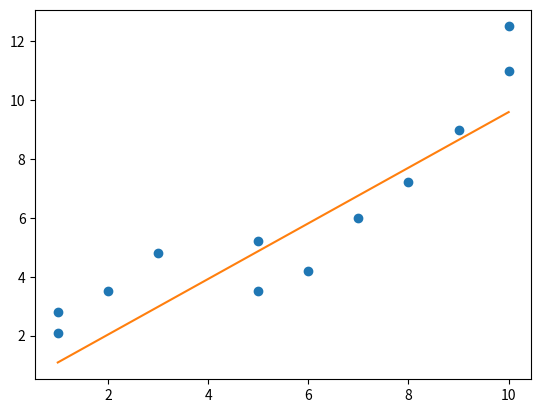

Here is the Python script that generated this plot:
# -*- coding: utf-8 -*-
"""
  Created on Fri Feb 21 11:59:01 2020
  批量梯度下降算法
[redacted]
  源代码文件是：U11BGD.py
"""
import matplotlib.pyplot as plt
x=[[1],[1],[2],[3],[5],[5],[6],[7],[8],[9],[10],[10]]
y =[[2.1],[2.8],[3.5],[4.8],[3.5],[5.2],[4.2],[6],[7.2],[9],[12.5],[11]]
plt.plot(x,y,'o')          #绘制所有样本数的散点图
'''
#批量梯度下降函数BGD_a(),参数r为步长，经验值，需要合理调试，否则预测线可能出错
三种终止梯度下降迭代方法：
1、E为前后损失函数值差的阈值，小于E可以终止迭代
2、为最大迭代次数，超过该值迭代终止
3、当损失函数值小于设定值t时，也可以终止迭代
'''
def BGD_a(x,y,r=0.001,E=0.01,MaxCount=30,t=0.05):             
    m=len(x)                #样本数量
    t0=0                    #假设函数初始值0
    d1=0                    #梯度初始值0
    count=0                 #统计迭代次数
    next_error=0            #记录下一个误差值
    while True:
        count=count+1
        grad=[0,0]          #记录迭代过程目标函数值、梯度值
        er=0                #损失函数初始值
        for i in range(m):   #对所有样本数据求梯度
            grad[0]+=t0+d1*x[i][0]-y[i][0]    #求所有样本的假设函数值
            grad[1]+=(t0+d1*x[i][0]-y[i][0])*x[i][0] #求所有样本的梯度
        t0=t0-r/m*grad[0]    #新的假设函数值的迭代公式
        d1=d1-r/m*grad[1]    #新的梯度下降的迭代公式
        for i in range(m):
            er+=1/(2*m)*((t0+d1*x[i][0]-y[i][0])**2)#求所有样本的损失函数值和
        if abs(next_error-er)<E:  #前后损失函数值差的距离是否小于阈值E
            print('超过误差设置阈值%f，终止迭代！'%(E))  #终止迭代
            break;
        if count>MaxCount:
            print('超过最大迭代次数%d，终止迭代！'%(count))  #终止迭代
            break;
        if er<t:     #所有样本迭代损失函数值小于设定值时，也可以终止迭代
            print('超过所有样本迭代损失函数值设定的最小值%f，终止迭代！'%(t))
            break
        next_error=er
    print('最后一次迭代，损失函数值1:%f,梯度值:%f,error:%f'%(t0,d1,er))
    print('迭代次数：',count)
    return t0,d1        #返回迭代的最后一个损失函数值、梯度值
x2=[x[0][0],x[-1][0]]         #获取x轴首尾两个值
t0,d1=BGD_a(x,y,r=0.002)    #调用BGD算法函数
y2=[t0+d1*x2[0],t0+d1*x2[1]] #获取y轴首尾两个值
def showBGD(x,y):            #显示梯度下降预测线
    plt.plot(x,y)            #梯度下降预测线
    plt.show()
showBGD(x2,y2)
